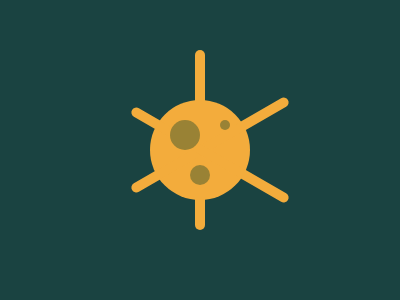

Here is a drawing made with CSS. Write the source that renders it.

<!-- file: index.html -->
<!DOCTYPE html>
<html lang="en">
<head>
    <meta charset="UTF-8">
    <meta http-equiv="X-UA-Compatible" content="IE=edge">
    <meta name="viewport" content="width=device-width, initial-scale=1.0">
    <title>Ticket</title>
    <style>
        * { margin:0;}
        #playground { width: 400px; height: 300px; background:black}
    </style>

    <link rel="stylesheet" href="style.css">
</head>
<body>
    <section id=playground>
       <div class="circle">
  <div class="poll first"></div>
  <div class="poll second"></div>
  <div class="poll third"></div>
  <div class="stain big"></div>
  <div class="stain med"></div>
  <div class="stain small"></div>
  
</div>
    </section>

</body>
</html>

/* file: style.css */
:root {
  --main-bg: #1A4341;
  --bg-1: #243D83;
}

section#playground {
  background: var(--main-bg);
display: flex; align-items: center; justify-content: center}

  .circle{ background: #f3ac3c; width: 100px; height: 100px; border-radius: 50%; position: relative;}
  .stain {background: #998235; border-radius: 50%; position: absolute;}
  .big{width: 30px; height: 30px; left: 20px; top: 20px;}
  .med{width: 20px; height: 20px; left: 40px; top: 65px}
  .small{width: 10px; height: 10px; left: 70px; top: 20px}
  .poll{ background: #f3ac3c; width: 10px; height: 180px; position: absolute; border-radius: 50px;}
  .first { left: 45px; top: -50px}
  .second{ transform: rotate(60deg); left: 55px; top: -45px;}
  .third{ transform: rotate(120deg); left: 55px; top: -35px}
  